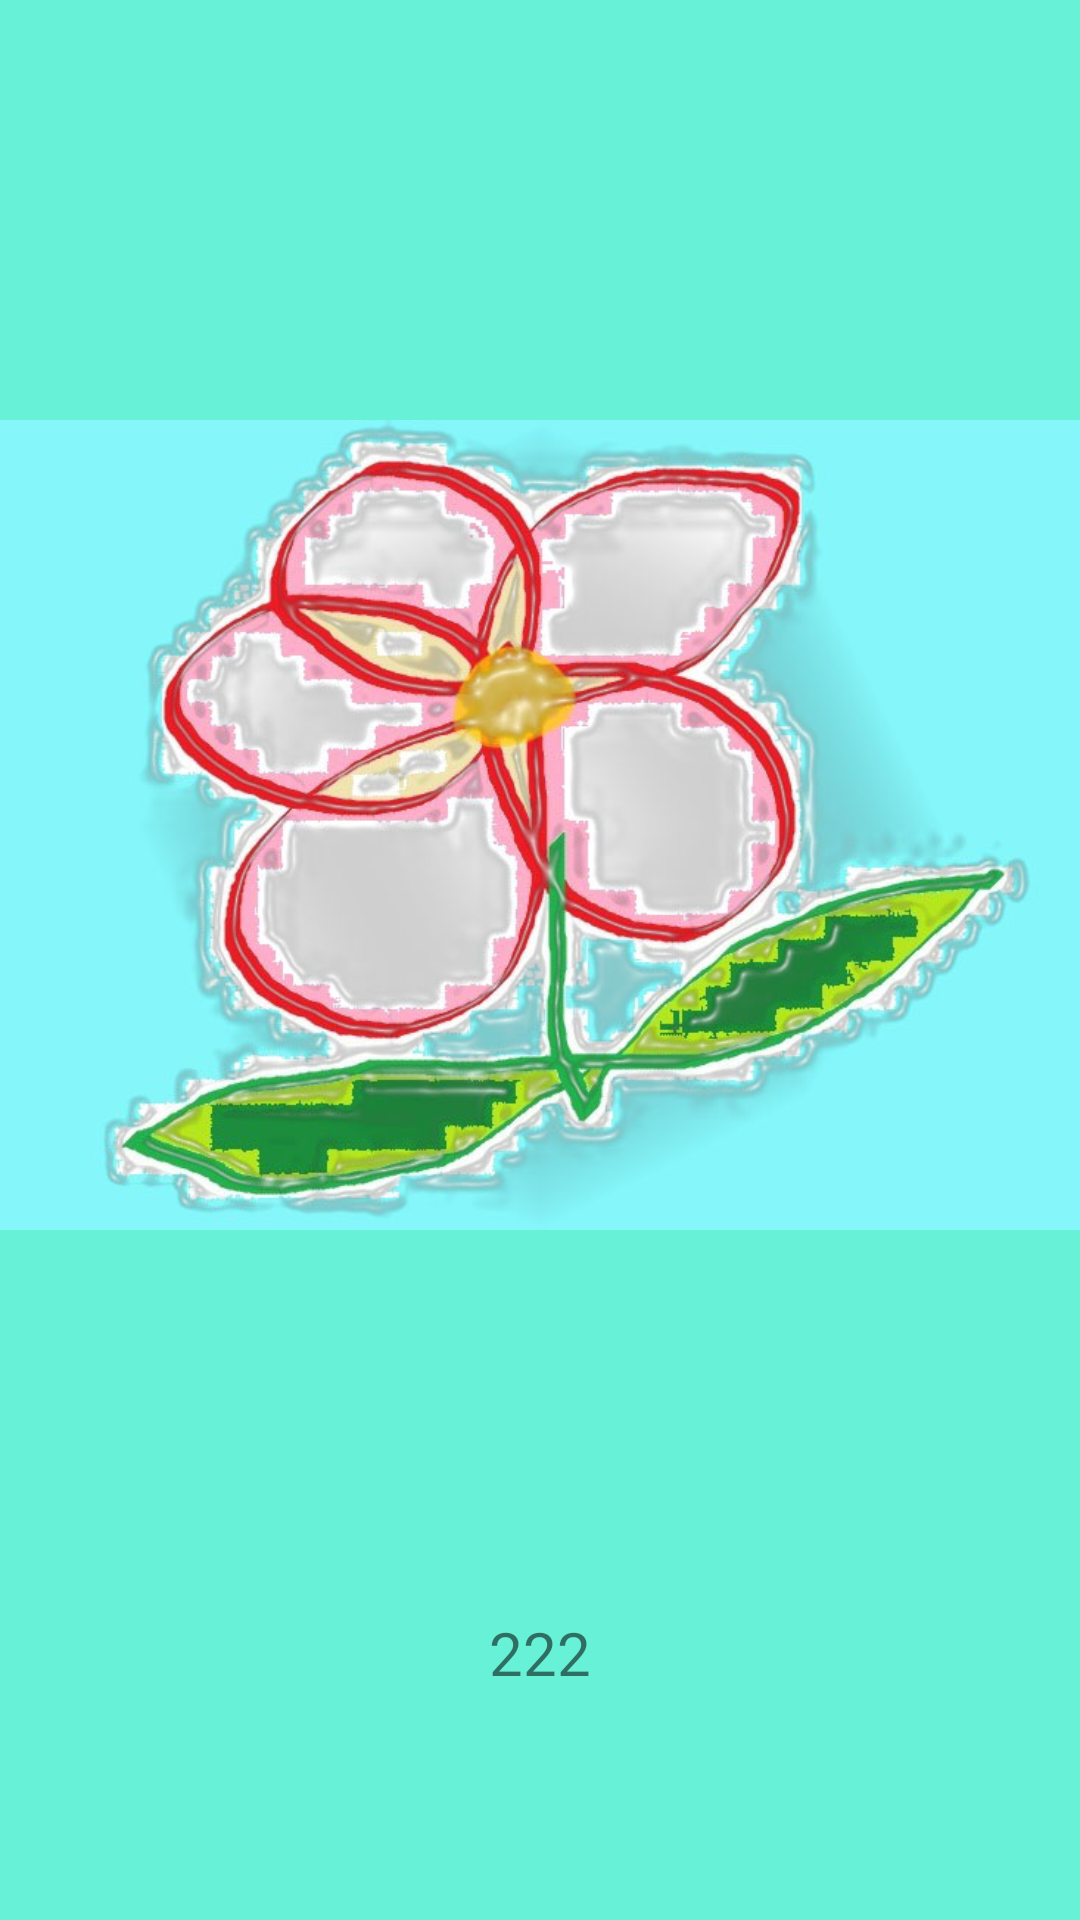

The Android layout XML behind this screen, and the referenced resources:
<!-- AndroidManifest.xml: application theme Theme.flowers -->
<!-- res/layout/fragment_notifications.xml -->
<?xml version="1.0" encoding="utf-8"?>
<androidx.constraintlayout.widget.ConstraintLayout xmlns:android="http://schemas.android.com/apk/res/android"
    xmlns:app="http://schemas.android.com/apk/res-auto"
    xmlns:tools="http://schemas.android.com/tools"
    android:layout_width="match_parent"
    android:layout_height="match_parent"
    android:background="#B72CEDC7"
    tools:context="ru.example.flowers.ui.notifications.NotificationsFragment">

    <ImageView
        android:id="@+id/imageView3"
        android:layout_width="wrap_content"
        android:layout_height="wrap_content"
        android:src="@drawable/cvetok011" />

    <TextView
        android:id="@+id/text_notifications"
        android:layout_width="match_parent"
        android:layout_height="wrap_content"
        android:layout_marginStart="8dp"
        android:layout_marginTop="8dp"
        android:layout_marginEnd="8dp"
        android:text="@string/text_02"
        android:textAlignment="center"
        android:textSize="20sp"
        app:layout_constraintBottom_toBottomOf="parent"
        app:layout_constraintEnd_toEndOf="parent"
        app:layout_constraintHorizontal_bias="0.0"
        app:layout_constraintStart_toStartOf="parent"
        app:layout_constraintTop_toTopOf="parent"
        app:layout_constraintVertical_bias="0.875" />
</androidx.constraintlayout.widget.ConstraintLayout>
<!-- resources referenced by this layout -->
<resources>
  <!-- drawable cvetok011: jpg bitmap (drawable, 105372 bytes) -->
  <string name="text_02">222</string>
  <style name="Theme.flowers" parent="Theme.MaterialComponents.DayNight.DarkActionBar">
          
          <item name="colorPrimary">@color/purple_500</item>
          <item name="colorPrimaryVariant">@color/purple_700</item>
          <item name="colorOnPrimary">@color/white</item>
          
          <item name="colorSecondary">@color/teal_200</item>
          <item name="colorSecondaryVariant">@color/teal_700</item>
          <item name="colorOnSecondary">@color/black</item>
          
          <item name="android:statusBarColor" tools:targetApi="l">?attr/colorPrimaryVariant</item>
          
      </style>
  <color name="purple_500">#E6DAF8</color>
  <color name="purple_700">#B396F4</color>
  <color name="white">#FFFFFFFF</color>
  <color name="teal_200">#FF03DAC5</color>
  <color name="teal_700">#FF018786</color>
  <color name="black">#FF000000</color>
</resources>
